Run: headless pygame with SDL's dummy video driver; simulated clock (each Clock.tick advances the game by its frame time, no real sleeping); random seed 0; keys injected as events and as key.get_pressed() state; no mouse input.
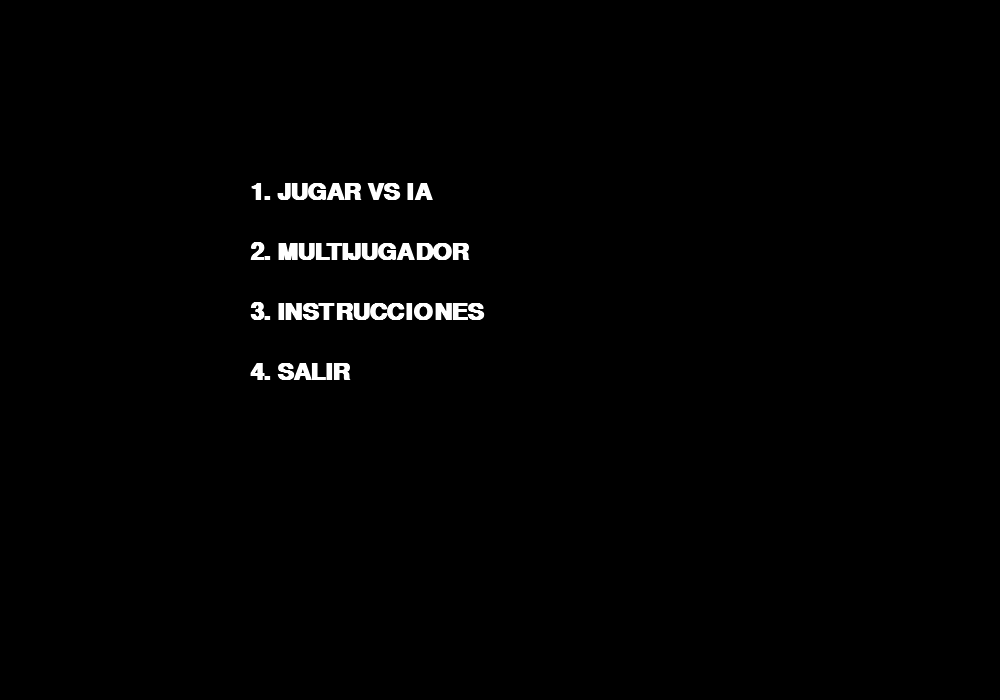
Frame 1 of 4 · flips 1–60 · no input
Frame 2 of 4 · flips 61–180 · tapped SPACE, RETURN · held RIGHT (→), D · screen unchanged from frame 1, image omitted
Frame 3 of 4 · flips 181–300 · held DOWN (↓), S · screen unchanged from frame 2, image omitted
Frame 4 of 4 · flips 301–420 · held LEFT (←), A, UP (↑), W · screen unchanged from frame 3, image omitted

The pygame program that drew these frames:

import pygame
import time
import random

# =============================================================================
# INICIALIZACIÓN Y CONFIGURACIÓN DE LA VENTANA
# =============================================================================
pygame.init()  # Inicializamos Pygame para poder usar sus funcionalidades

# Definimos las dimensiones de la ventana. En esta versión, se ha aumentado la resolución
# a 1000x700 para dar más espacio al marcador y a la cancha.
ANCHO, ALTO = 1000, 700
SCOREBOARD_HEIGHT = 100  # Reservamos 100 píxeles en la parte superior para el marcador
VENTANA = pygame.display.set_mode((ANCHO, ALTO))
pygame.display.set_caption("Pong Mejorado")

# =============================================================================
# DEFINICIÓN DE COLORES Y FUENTES
# =============================================================================
# Colores en formato RGB que utilizamos en todo el juego
BLANCO = (255, 255, 255)
NEGRO = (0, 0, 0)
GRIS = (100, 100, 100)

# Se definen varias fuentes para distintos propósitos:
# - menu_font: para el menú principal
# - game_font: para mostrar el puntaje y mensajes importantes
# - instrucciones_font: para las instrucciones (tamaño reducido para que todo entre)
# - time_font: para mostrar el contador de tiempo
menu_font = pygame.font.SysFont("Courier New", 36, bold=True)
game_font = pygame.font.SysFont("Courier New", 50, bold=True)
instrucciones_font = pygame.font.SysFont("Courier New", 20, bold=True)
time_font = pygame.font.SysFont("Courier New", 28, bold=True)

# =============================================================================
# CONFIGURACIÓN DE LOS ELEMENTOS DEL JUEGO
# =============================================================================
# Establecemos las dimensiones de las paletas y la pelota
PALA_ANCHO, PALA_ALTO = 10, 100
PELOTA_TAMANO = 10

# Definimos la zona de juego: el campo de juego empieza justo debajo del marcador.
game_field_top = SCOREBOARD_HEIGHT
game_field_height = ALTO - SCOREBOARD_HEIGHT

# Inicializamos las paletas y la pelota en sus posiciones iniciales.
# La paleta izquierda se coloca a 50 píxeles del borde izquierdo,
# y la paleta derecha a 60 píxeles del borde derecho.
pala_izq = pygame.Rect(50, game_field_top + (game_field_height // 2) - (PALA_ALTO // 2), PALA_ANCHO, PALA_ALTO)
pala_der = pygame.Rect(ANCHO - 60, game_field_top + (game_field_height // 2) - (PALA_ALTO // 2), PALA_ANCHO, PALA_ALTO)
pelota = pygame.Rect((ANCHO // 2) - (PELOTA_TAMANO // 2), 
                      game_field_top + (game_field_height // 2) - (PELOTA_TAMANO // 2), 
                      PELOTA_TAMANO, PELOTA_TAMANO)

# =============================================================================
# VARIABLES DE VELOCIDAD, PUNTOS Y CONTROL DEL TIEMPO
# =============================================================================
# Estas variables controlan el movimiento de las paletas y la pelota.
# Se han ajustado para mejorar la jugabilidad y que la velocidad de la pelota
# nunca supere la de las paletas.
pala_velocidad = 9
pelota_vel_x = 4
pelota_vel_y = 4
incremento_velocidad = 0.1  # Incremento de velocidad tras colisión, pero se limita a la velocidad de las paletas

# Marcador: cada jugador inicia con 0 puntos y se define el puntaje máximo (5) para determinar el ganador.
puntos_izq = 0
puntos_der = 0
max_puntos = 5

# Usamos un reloj para controlar los FPS (60 en este caso) y un contador de tiempo para la partida.
clock = pygame.time.Clock()
segundos = 0

# Variable para gestionar el estado de pausa del juego.
pausado = False

# =============================================================================
# FUNCIONES DE UTILIDAD Y DE INTERFAZ
# =============================================================================

def mostrar_texto(texto, x, y, fuente, color=BLANCO):
    """
    Renderiza y dibuja un texto en la pantalla.
    Parámetros:
      - texto: el contenido que queremos mostrar.
      - x, y: coordenadas donde se ubicará el texto.
      - fuente: objeto fuente para definir el estilo.
      - color: color del texto (por defecto, BLANCO).
    """
    render = fuente.render(texto, True, color)
    VENTANA.blit(render, (x, y))

def dibujar_linea_central():
    """
    Dibuja una línea discontinua en el centro de la cancha para separar las dos mitades.
    Esta función recorre la zona de juego (por debajo del marcador) y dibuja pequeñas líneas.
    """
    for i in range(game_field_top + 40, ALTO - 40, 20):
        if (i - game_field_top) % 40 == 0:
            pygame.draw.line(VENTANA, GRIS, (ANCHO // 2, i), (ANCHO // 2, i + 10), 2)

def dibujar_scoreboard():
    """
    Dibuja el área del marcador en la parte superior de la pantalla.
    Muestra el tiempo transcurrido (etiqueta "TIEMPO") y los puntos de cada jugador.
    Además, separa visualmente el marcador del campo de juego mediante una línea horizontal gruesa.
    """
    pygame.draw.rect(VENTANA, NEGRO, (0, 0, ANCHO, SCOREBOARD_HEIGHT))
    # Mostramos el tiempo en dos líneas: etiqueta y número
    time_label = "TIEMPO"
    time_count = str(int(segundos))
    time_label_surface = time_font.render(time_label, True, BLANCO)
    time_count_surface = time_font.render(time_count, True, BLANCO)
    VENTANA.blit(time_label_surface, (ANCHO // 2 - time_label_surface.get_width() // 2, 10))
    VENTANA.blit(time_count_surface, (ANCHO // 2 - time_count_surface.get_width() // 2, 10 + time_label_surface.get_height()))
    # Mostramos los puntajes en las esquinas
    jugador1_surface = game_font.render(str(puntos_izq), True, BLANCO)
    jugador2_surface = game_font.render(str(puntos_der), True, BLANCO)
    VENTANA.blit(jugador1_surface, (20, 20))
    VENTANA.blit(jugador2_surface, (ANCHO - jugador2_surface.get_width() - 20, 20))
    # Dibujamos la línea divisoria entre el marcador y el campo de juego (4 píxeles de grosor)
    pygame.draw.line(VENTANA, BLANCO, (0, SCOREBOARD_HEIGHT), (ANCHO, SCOREBOARD_HEIGHT), 4)

def cuenta_regresiva():
    """
    Muestra una cuenta regresiva (de 3 a 1) centrada en la ventana.
    A diferencia de versiones anteriores, ahora el número se centra perfectamente en pantalla,
    lo que mejora la estética y la preparación del jugador.
    """
    for i in range(3, 0, -1):
        VENTANA.fill(NEGRO)
        dibujar_scoreboard()
        dibujar_linea_central()
        # Se dibujan las paletas para mantener el contexto visual
        pygame.draw.rect(VENTANA, BLANCO, pala_izq)
        pygame.draw.rect(VENTANA, BLANCO, pala_der)
        # Renderizamos el número de la cuenta regresiva y lo centramos
        count_surface = game_font.render(str(i), True, BLANCO)
        x = (ANCHO - count_surface.get_width()) // 2
        y = (ALTO - count_surface.get_height()) // 2
        VENTANA.blit(count_surface, (x, y))
        pygame.display.update()
        time.sleep(1)

def instrucciones():
    """
    Muestra las instrucciones del juego de forma paginada y amigable.
    El texto se divide en páginas (14 líneas por página) para que toda la información sea visible,
    y se espera la pulsación de una tecla para avanzar a la siguiente página.
    """
    instrucciones_text = [
        "¡Bienvenido a Pong Mejorado!",
        "",
        "Objetivo:",
        "Evita que la pelota se salga de tu lado.",
        "Cada vez que la pelota pase tu paleta, el contrincante anota un punto.",
        "El primer jugador en llegar a 5 puntos gana el partido.",
        "",
        "Controles:",
        "JUGADOR 1 (lado izquierdo): usa 'W' para subir y 'S' para bajar.",
        "JUGADOR 2 (modo MULTIJUGADOR): usa las flechas ARRIBA y ABAJO.",
        "En VS IA, la paleta derecha es controlada por la IA (JUGADOR IA).",
        "¡La IA tiene fallos para que puedas ganarle!",
        "",
        "Durante el juego, presiona 'P' para pausar o reanudar.",
        "",
        "Al finalizar el partido, verás un mensaje de victoria.",
        "Presiona cualquier tecla para volver al menú principal.",
        "",
        "¡Diviértete y buena suerte!"
    ]
    lines_per_page = 14  # Se muestran 14 líneas por página para aprovechar el espacio
    total_lines = len(instrucciones_text)
    current_line = 0
    # Se recorre el contenido y se muestra página por página
    while current_line < total_lines:
        VENTANA.fill(NEGRO)
        for i in range(lines_per_page):
            if current_line + i >= total_lines:
                break
            mostrar_texto(instrucciones_text[current_line + i], 20, 30 + i * 30, instrucciones_font)
        pygame.display.update()
        espera_tecla()  # Avanza a la siguiente página tras pulsar una tecla
        current_line += lines_per_page
    # Se espera una pulsación final para salir de la pantalla de instrucciones
    espera_tecla()

def espera_tecla():
    """
    Función que espera hasta que el usuario presione cualquier tecla.
    Se utiliza en instrucciones, cuenta regresiva y pausa, asegurando que el usuario
    lea el contenido antes de avanzar.
    """
    esperando = True
    while esperando:
        for event in pygame.event.get():
            if event.type == pygame.QUIT:
                pygame.quit()
                exit()
            if event.type == pygame.KEYDOWN:
                esperando = False

def pausar_juego():
    """
    Pausa el juego mostrando el mensaje 'PAUSA' en el centro del área de juego.
    Al presionar una tecla, el juego se reanuda y se muestra una cuenta regresiva
    para preparar a los jugadores para continuar.
    """
    global pausado
    pausado = True
    mostrar_texto("PAUSA", ANCHO // 2 - 60, game_field_top + (game_field_height // 2) - 30, game_font)
    pygame.display.update()
    espera_tecla()
    pausado = False
    cuenta_regresiva()

def menu_principal():
    """
    Muestra el menú principal del juego con las opciones:
      1. JUGAR VS IA
      2. MULTIJUGADOR
      3. INSTRUCCIONES
      4. SALIR
    El menú ha sido rediseñado para facilitar la navegación y la selección del modo de juego.
    Retorna "IA" o "MULTIJUGADOR" según la opción seleccionada.
    """
    while True:
        VENTANA.fill(NEGRO)
        mostrar_texto("1. JUGAR VS IA", ANCHO // 2 - 250, 180, menu_font)
        mostrar_texto("2. MULTIJUGADOR", ANCHO // 2 - 250, 240, menu_font)
        mostrar_texto("3. INSTRUCCIONES", ANCHO // 2 - 250, 300, menu_font)
        mostrar_texto("4. SALIR", ANCHO // 2 - 250, 360, menu_font)
        pygame.display.update()
        for event in pygame.event.get():
            if event.type == pygame.QUIT:
                pygame.quit()
                exit()
            if event.type == pygame.KEYDOWN:
                if event.key == pygame.K_1:
                    return "IA"
                if event.key == pygame.K_2:
                    return "MULTIJUGADOR"
                if event.key == pygame.K_3:
                    instrucciones()
                if event.key == pygame.K_4:
                    pygame.quit()
                    exit()

def mover_ia():
    """
    Controla el movimiento de la paleta controlada por la IA.
    Se calcula un "objetivo" basado en la posición de la pelota, se añade un pequeño error
    (entre -5 y 5) y se mueve la paleta gradualmente hacia ese objetivo, de manera que el movimiento sea suave.
    Esta mejora permite que la IA no sea infalible, aumentando la posibilidad de que el jugador le gane.
    """
    error = random.randint(-5, 5)
    objetivo = pelota.centery + error
    diferencia = objetivo - pala_der.centery
    if abs(diferencia) < 2:
        movimiento = diferencia
    else:
        movimiento = pala_velocidad if diferencia > 0 else -pala_velocidad
    if (pala_der.top + movimiento) >= game_field_top and (pala_der.bottom + movimiento) <= ALTO:
        pala_der.y += movimiento

def reiniciar_posiciones():
    """
    Reinicia la posición de las paletas y la pelota tras que se anote un punto.
    Se muestra la cuenta regresiva para que los jugadores se preparen para el siguiente lanzamiento.
    """
    global pelota_vel_x, pelota_vel_y
    # Se posicionan las paletas en el centro vertical del área de juego
    pala_izq.y = game_field_top + (game_field_height // 2) - (PALA_ALTO // 2)
    pala_der.y = game_field_top + (game_field_height // 2) - (PALA_ALTO // 2)
    # La pelota se centra en la pantalla
    pelota.center = (ANCHO // 2, game_field_top + (game_field_height // 2))
    # Se asigna una dirección aleatoria a la pelota
    pelota_vel_x = 4 * random.choice([-1, 1])
    pelota_vel_y = 4 * random.choice([-1, 1])
    cuenta_regresiva()

def reiniciar_posiciones_sin_countdown():
    """
    Reinicia la posición de las paletas y la pelota sin mostrar la cuenta regresiva.
    Esta función se utiliza al terminar el juego (cuando se muestra el mensaje de victoria),
    para que al iniciar un nuevo juego el tiempo se reinicie inmediatamente.
    """
    global pelota_vel_x, pelota_vel_y
    pala_izq.y = game_field_top + (game_field_height // 2) - (PALA_ALTO // 2)
    pala_der.y = game_field_top + (game_field_height // 2) - (PALA_ALTO // 2)
    pelota.center = (ANCHO // 2, game_field_top + (game_field_height // 2))
    pelota_vel_x = 4 * random.choice([-1, 1])
    pelota_vel_y = 4 * random.choice([-1, 1])

# =============================================================================
# BUCLE PRINCIPAL DEL JUEGO
# =============================================================================

# Se muestra el menú principal y se inicia la cuenta regresiva antes de la partida.
modo_juego = menu_principal()
cuenta_regresiva()

# Reiniciamos el contador de tiempo y el marcador al iniciar el juego.
running = True
segundos = 0
puntos_izq = 0
puntos_der = 0

while running:
    clock.tick(60)  # Se fija el framerate a 60 FPS
    segundos += 1 / 60  # Se actualiza el contador de tiempo

    for event in pygame.event.get():
        if event.type == pygame.QUIT:
            running = False
        if event.type == pygame.KEYDOWN:
            # Permite pausar el juego presionando la tecla 'P'
            if event.key == pygame.K_p:
                pausar_juego()

    keys = pygame.key.get_pressed()
    # Movimiento del Jugador 1 (lado izquierdo), limitado al área de juego
    if keys[pygame.K_w] and pala_izq.top > game_field_top:
        pala_izq.y -= pala_velocidad
    if keys[pygame.K_s] and pala_izq.bottom < ALTO:
        pala_izq.y += pala_velocidad

    # Movimiento de la paleta derecha:
    # - En MULTIJUGADOR, el jugador usa las flechas.
    # - En VS IA, se llama a la función mover_ia() para que la computadora controle la paleta.
    if modo_juego == "MULTIJUGADOR":
        if keys[pygame.K_UP] and pala_der.top > game_field_top:
            pala_der.y -= pala_velocidad
        if keys[pygame.K_DOWN] and pala_der.bottom < ALTO:
            pala_der.y += pala_velocidad
    else:
        mover_ia()

    # Actualiza la posición de la pelota
    pelota.x += pelota_vel_x
    pelota.y += pelota_vel_y

    # Rebote de la pelota en los bordes del campo de juego
    if pelota.top <= game_field_top or pelota.bottom >= ALTO:
        pelota_vel_y *= -1

    # Colisiones con las paletas:
    # Se invierte la dirección de la pelota y se incrementa la velocidad de manera controlada,
    # para que la velocidad no supere la de la paleta.
    if pelota.colliderect(pala_izq) or pelota.colliderect(pala_der):
        pelota_vel_x *= -1
        pelota_vel_x *= (1 + incremento_velocidad)
        if abs(pelota_vel_x) > pala_velocidad:
            pelota_vel_x = pala_velocidad if pelota_vel_x > 0 else -pala_velocidad

    # Actualización del marcador:
    # Si la pelota sale por el borde izquierdo, se reduce una vida del Jugador 1;
    # si sale por el derecho, se reduce una vida del Jugador 2.
    if pelota.left <= 0:
        puntos_der += 1
        reiniciar_posiciones()
    elif pelota.right >= ANCHO:
        puntos_izq += 1
        reiniciar_posiciones()

    # Condición de victoria:
    # Cuando un jugador alcanza el puntaje máximo, se muestra el mensaje de victoria
    # inmediatamente (sin nueva cuenta regresiva) y se reinicia el juego.
    if puntos_izq >= max_puntos or puntos_der >= max_puntos:
        VENTANA.fill(NEGRO)
        dibujar_scoreboard()
        dibujar_linea_central()
        if puntos_izq >= max_puntos:
            mensaje = "JUGADOR 1 HA GANADO!"
        else:
            mensaje = "JUGADOR IA HA GANADO!" if modo_juego != "MULTIJUGADOR" else "JUGADOR 2 HA GANADO!"
        mensaje_surface = game_font.render(mensaje, True, BLANCO)
        x = (ANCHO - mensaje_surface.get_width()) // 2
        y = (ALTO - mensaje_surface.get_height()) // 2
        VENTANA.blit(mensaje_surface, (x, y))
        pygame.display.update()
        espera_tecla()  # Se espera que el usuario presione una tecla para volver al menú
        puntos_izq = 0
        puntos_der = 0
        modo_juego = menu_principal()
        reiniciar_posiciones_sin_countdown()
        segundos = 0  # Reinicia el contador de tiempo

    # Dibuja el marcador y la cancha en cada iteración
    VENTANA.fill(NEGRO)
    dibujar_scoreboard()
    dibujar_linea_central()
    pygame.draw.rect(VENTANA, BLANCO, pala_izq)
    pygame.draw.rect(VENTANA, BLANCO, pala_der)
    pygame.draw.ellipse(VENTANA, BLANCO, pelota)

    pygame.display.update()

pygame.quit()
